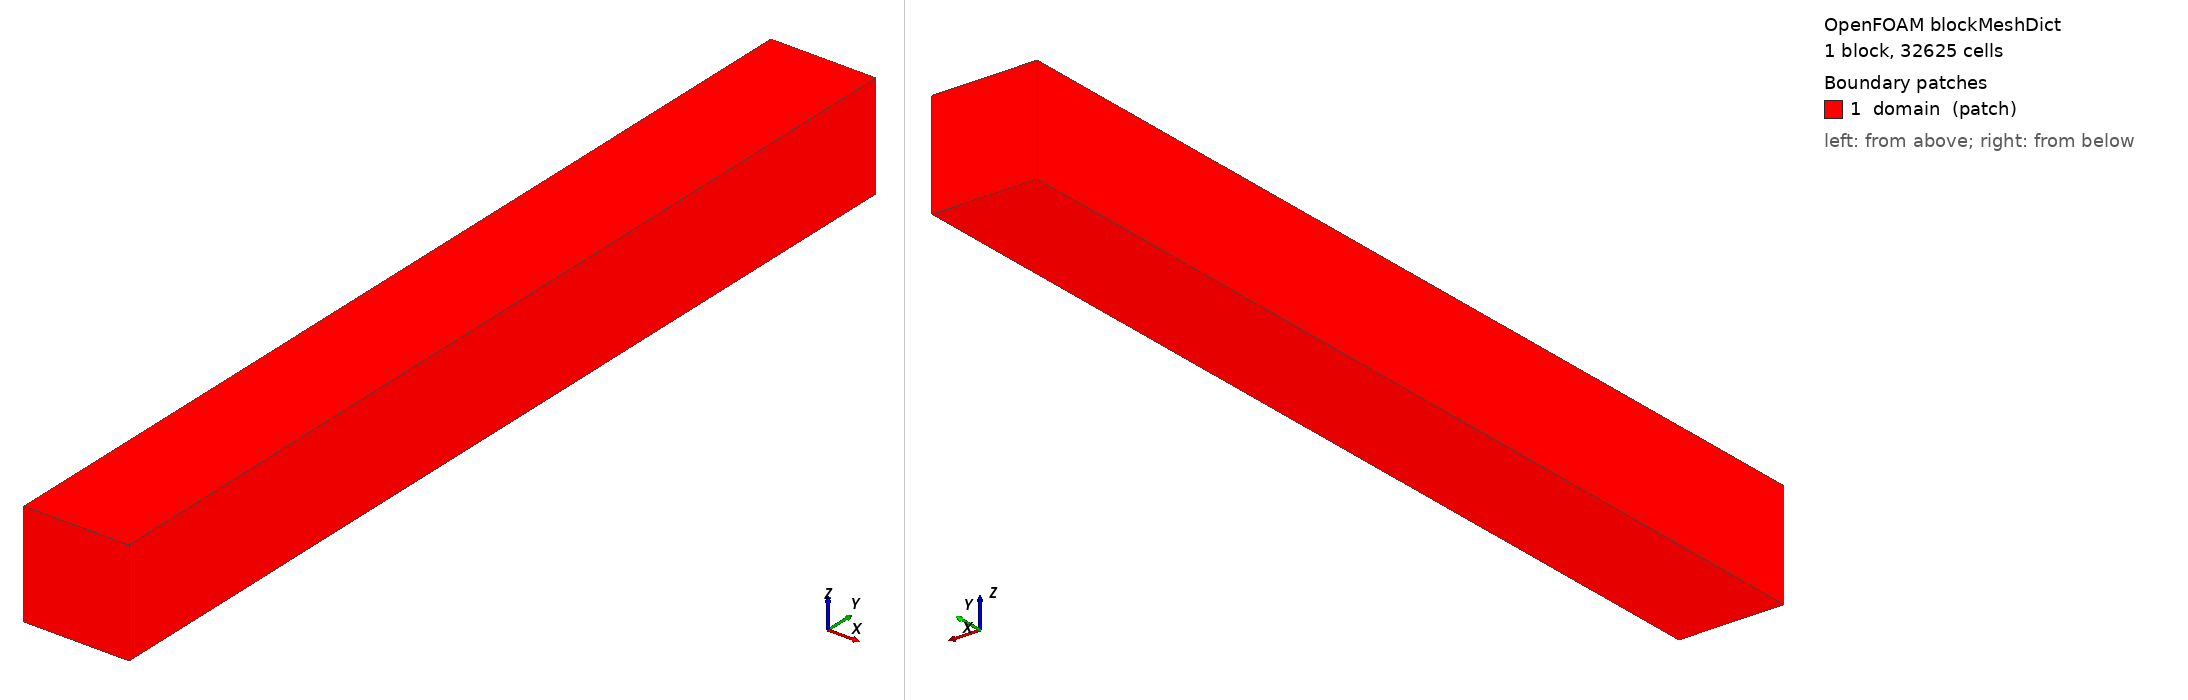

OpenFOAM case: the mesh blockMesh builds from blockMeshDict, 1 block(s), 32625 cells. Boundary patches (legend numbers): 1 domain (patch). Left view from above one corner, right view from below the opposite corner. Boundary conditions: 1 field file(s) under 0/; 0 of 1 drawn patches have an entry in a shipped field file.

=== system/blockMeshDict ===
FoamFile
{
    version     2.0;
    format      ascii;
    class       dictionary;
    location    "system";
    object      blockMeshDict;
}

convertToMeters 1;

vertices
(
    (204.07491149902344 84.57685546875 24.984677124023438)
    (215.9037109375 84.57685546875 24.984677124023438)
    (215.9037109375 193.84239501953124 24.984677124023438)
    (204.07491149902344 193.84239501953124 24.984677124023438)
    (204.07491149902344 84.57685546875 36.77283210754395)
    (215.9037109375 84.57685546875 36.77283210754395)
    (215.9037109375 193.84239501953124 36.77283210754395)
    (204.07491149902344 193.84239501953124 36.77283210754395)
);

blocks
(
    hex (0 1 2 3 4 5 6 7) (15 145 15) simpleGrading (1 1 1)
);

edges ();

boundary
(
    domain
    {
        type patch;
        faces
        (
            (0 1 2 3)
            (4 5 6 7)
            (0 1 5 4)
            (1 2 6 5)
            (2 3 7 6)
            (3 0 4 7)
        );
    }
);

mergePatchPairs ();
